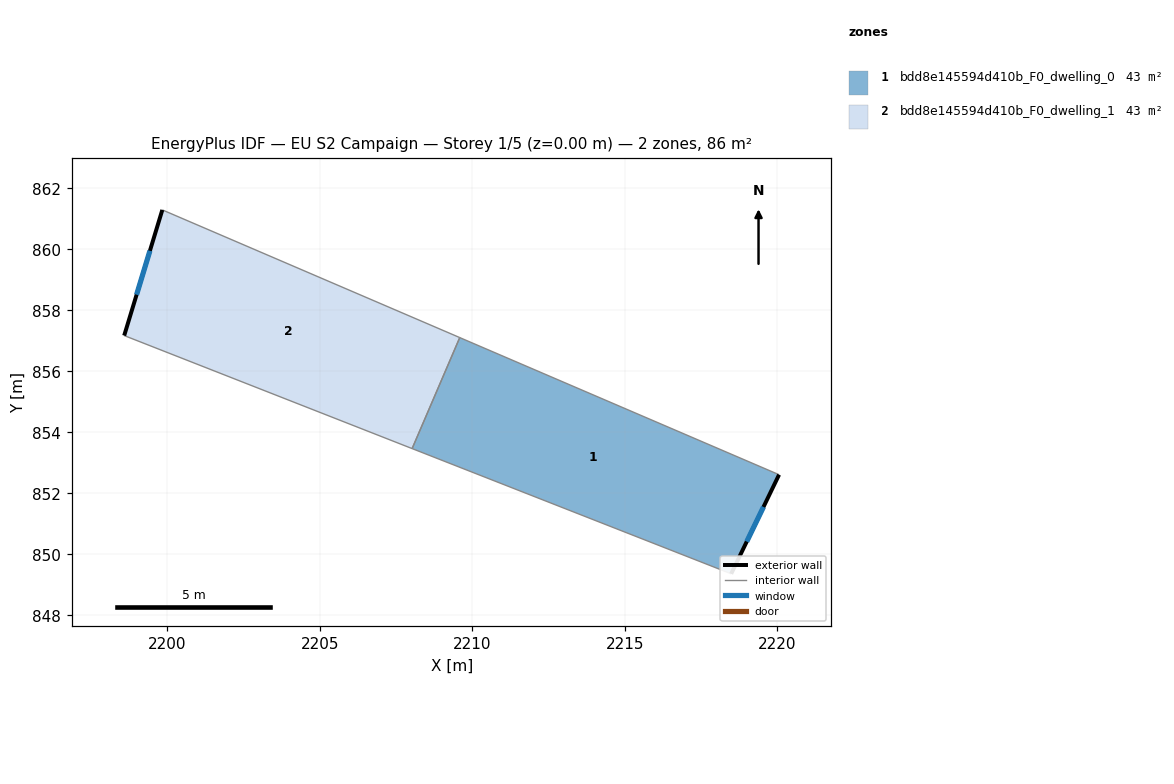
=== STOREY PLAN SPEC (per zone: floor XY polygon, exterior-wall plan segments, windows/doors) ===
zone 1: bdd8e145594d410b_F0_dwelling_0  (42.8 m²)
  floor: (2220.05, 852.61) (2218.48, 849.36) (2208.02, 853.46) (2209.58, 857.10)
  exterior wall: (2218.48, 849.36) – (2220.05, 852.61)  [3.6 m]
    window: (2218.99, 850.42) – (2219.54, 851.55)  [1.3 m²]
  interior walls: 3
zone 2: bdd8e145594d410b_F0_dwelling_1  (42.8 m²)
  floor: (2209.58, 857.10) (2208.02, 853.46) (2198.58, 857.17) (2199.83, 861.29)
  exterior wall: (2199.83, 861.29) – (2198.58, 857.17)  [4.3 m]
    window: (2199.43, 859.95) – (2198.99, 858.51)  [1.6 m²]
  interior walls: 3

=== DERIVED (storey summary) ===
Building: EU S2 Campaign
Storey: 1 of 5  (floor level z = 0.00 m)
Storey gross floor area: 85.5 m²
Zones on this storey: 2
  - bdd8e145594d410b_F0_dwelling_0: floor 42.8 m²; exterior wall 3.6 m (10.8 m²); 1 window(s) 1.3 m²; WWR 12.2%
  - bdd8e145594d410b_F0_dwelling_1: floor 42.8 m²; exterior wall 4.3 m (12.9 m²); 1 window(s) 1.6 m²; WWR 12.2%
Zone adjacency (shared interzone walls):
  - bdd8e145594d410b_F0_dwelling_0 ↔ bdd8e145594d410b_F0_dwelling_1